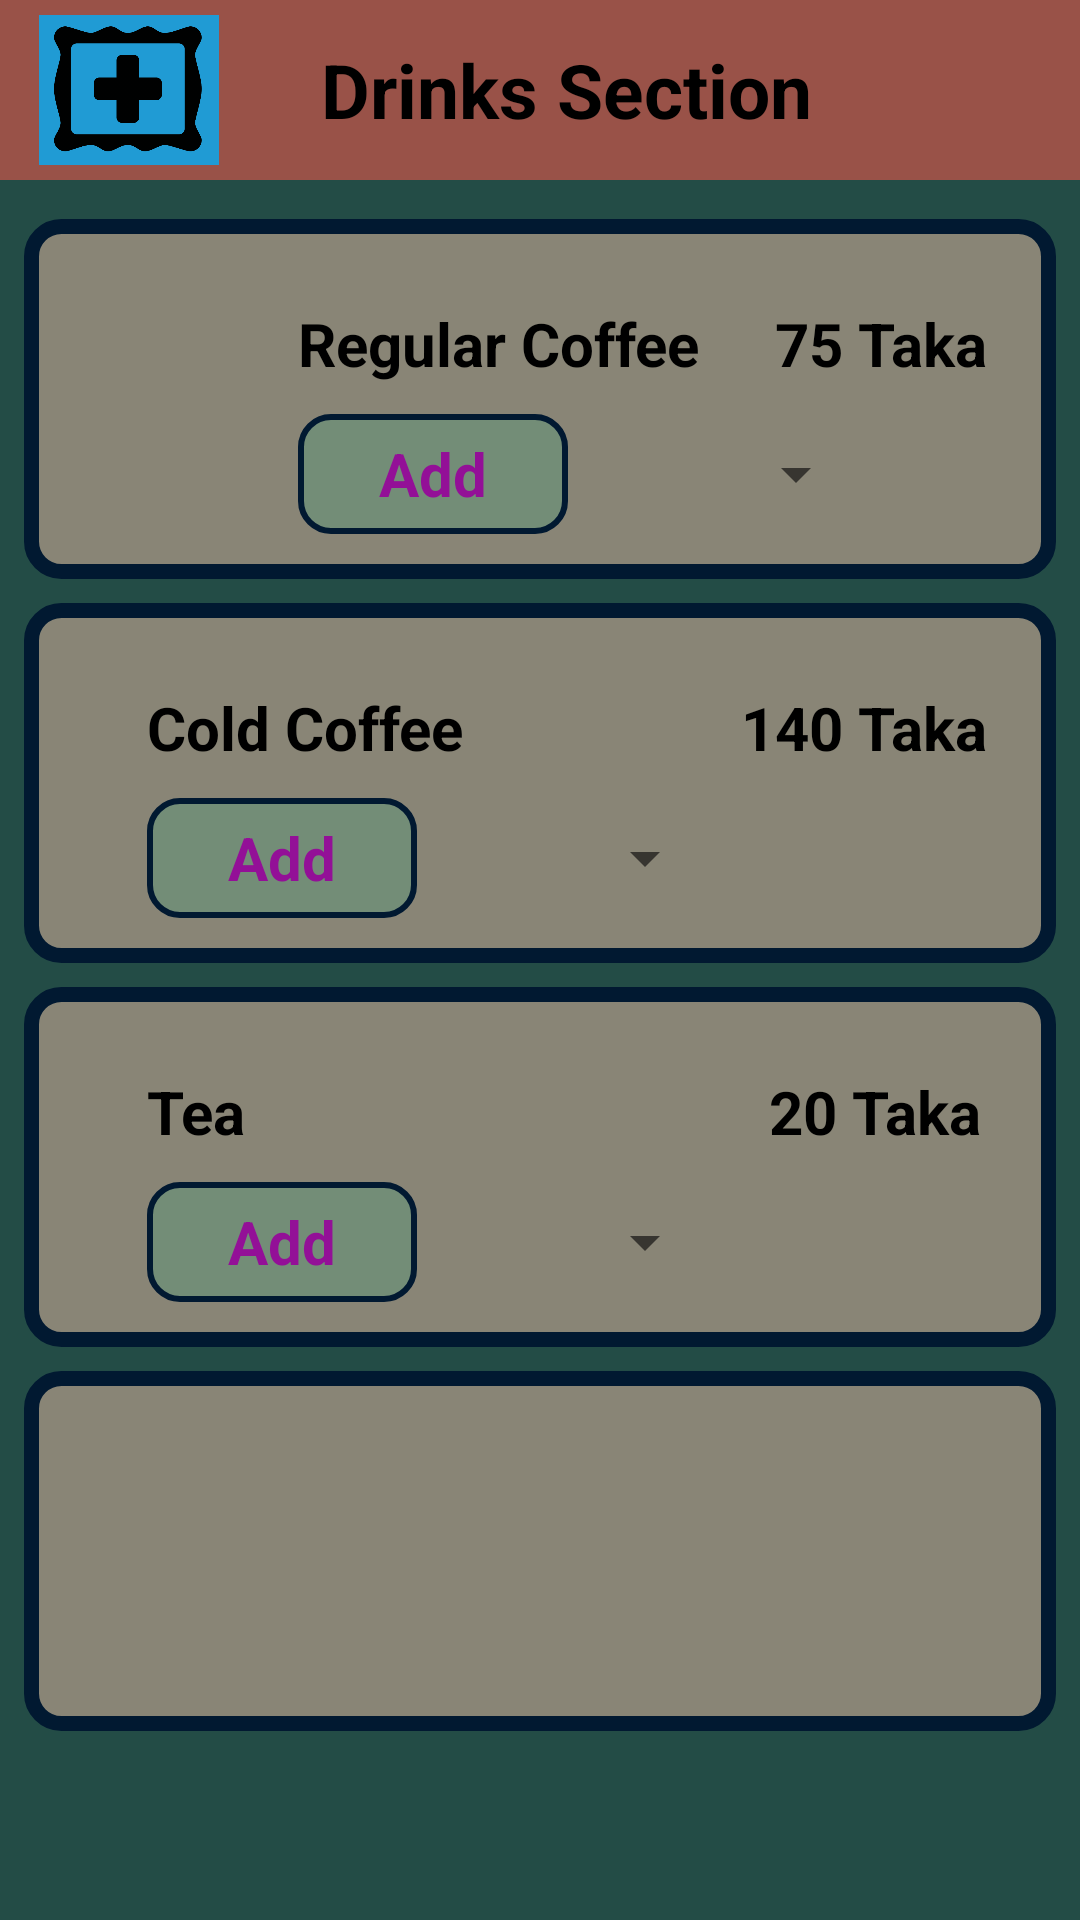

Android layout source for this screen:
<!-- AndroidManifest.xml: application theme AppTheme -->
<!-- res/layout/activity_drinks.xml -->
<?xml version="1.0" encoding="utf-8"?>
<ScrollView xmlns:android="http://schemas.android.com/apk/res/android"
    xmlns:app="http://schemas.android.com/apk/res-auto"
    xmlns:tools="http://schemas.android.com/tools"
    android:layout_width="match_parent"
    android:layout_height="match_parent"
    android:background="#234c46"    tools:context="com.example.WifiOrdering.drinks">

    <LinearLayout
        android:background="#995248"
        android:orientation="vertical"
        android:layout_width="match_parent"
        android:layout_height="match_parent">
        <RelativeLayout
            android:layout_marginTop="5dp"
            android:layout_marginBottom="5dp"
            android:layout_width="match_parent"
            android:layout_height="match_parent">

            <ImageView
                android:background="#209bd4"
                android:layout_marginLeft="13dp"
                android:id="@+id/back1"
                android:layout_width="60dp"
                android:layout_height="50dp"
                android:layout_alignParentLeft="true"
                android:layout_alignParentStart="true"
                android:layout_centerVertical="true"
                android:src="@drawable/add2" />

            <TextView
                android:layout_width="wrap_content"
                android:layout_height="40dp"
                android:layout_centerVertical="true"
                android:layout_marginLeft="34dp"
                android:layout_marginStart="34dp"
                android:layout_toEndOf="@+id/back1"
                android:layout_toRightOf="@+id/back1"
                android:gravity="center"
                android:text="Drinks Section"
                android:textColor="#000"
                android:textSize="25dp"
                android:textStyle="bold" />

        </RelativeLayout>
    <LinearLayout
        android:background="#234c46"        android:orientation="vertical"
        android:layout_width="match_parent"
        android:layout_height="match_parent">
<LinearLayout
    android:layout_margin="8dp"
    android:orientation="vertical"
    android:layout_width="match_parent"
    android:layout_height="match_parent">
        <RelativeLayout
            android:layout_marginTop="5dp"
            android:layout_width="match_parent"
            android:layout_height="wrap_content">

            <ImageView

                android:layout_width="match_parent"
                android:layout_height="120dp"
                android:layout_alignParentLeft="true"
                android:layout_alignParentStart="true"
                android:layout_alignParentTop="true"
                android:src="@drawable/round" />

            <TextView
                android:id="@+id/textView2"
                android:layout_width="wrap_content"
                android:layout_height="wrap_content"
                android:layout_alignParentTop="true"
                android:layout_marginEnd="25dp"
                android:layout_marginRight="25dp"
                android:layout_marginTop="28dp"
                android:layout_toLeftOf="@+id/textView3"
                android:layout_toStartOf="@+id/textView3"
                android:text="Regular Coffee"
                android:textColor="#000"
                android:textSize="20dp"
                android:textStyle="bold" />

            <TextView
                android:id="@+id/textView3"
                android:layout_width="wrap_content"
                android:layout_height="wrap_content"
                android:layout_alignBaseline="@+id/textView2"
                android:layout_alignBottom="@+id/textView2"
                android:layout_alignParentEnd="true"
                android:layout_alignParentRight="true"
                android:layout_marginEnd="23dp"
                android:layout_marginRight="23dp"
                android:text="75 Taka"
                android:textColor="#000"
                android:textSize="20dp"
                android:textStyle="bold" />

            <TextView
                android:layout_marginTop="10dp"
                android:id="@+id/text1"
                android:layout_width="90dp"
                android:layout_height="40dp"
                android:layout_alignLeft="@+id/textView2"
                android:layout_alignStart="@+id/textView2"
                android:layout_below="@+id/textView2"
                android:background="@drawable/text"
                android:gravity="center"
                android:text="Add"
                android:textColor="#931097"
                android:textSize="20dp"
                android:textStyle="bold" />

            <Spinner
                android:layout_marginTop="10dp"
                android:layout_marginLeft="10dp"
                android:id="@+id/text1spinner"
                android:layout_width="90dp"
                android:layout_height="40dp"
                android:layout_below="@+id/textView2"
                android:layout_toEndOf="@+id/text1"
                android:layout_toRightOf="@+id/text1">

            </Spinner>
        </RelativeLayout>

        <RelativeLayout
           android:layout_marginTop="8dp"
            android:layout_width="match_parent"
            android:layout_height="wrap_content">

            <ImageView

                android:layout_width="match_parent"
                android:layout_height="120dp"
                android:layout_alignParentLeft="true"
                android:layout_alignParentStart="true"
                android:layout_alignParentTop="true"
                android:src="@drawable/round" />

            <TextView
                android:layout_width="wrap_content"
                android:layout_height="wrap_content"

                android:layout_alignParentLeft="true"
                android:layout_alignParentStart="true"
                android:layout_alignParentTop="true"
                android:layout_marginLeft="41dp"
                android:layout_marginStart="41dp"
                android:layout_marginTop="28dp"
                android:text="Cold Coffee"
                android:textColor="#000"
                android:textSize="20dp"
                android:textStyle="bold"
                android:id="@+id/textView6" />

            <TextView
                android:id="@+id/textView7"
                android:layout_width="wrap_content"
                android:layout_height="wrap_content"
                android:layout_alignBaseline="@+id/textView6"
                android:layout_alignBottom="@+id/textView6"
                android:layout_alignParentEnd="true"
                android:layout_alignParentRight="true"
                android:layout_marginEnd="23dp"
                android:layout_marginRight="23dp"
                android:text="140 Taka"
                android:textColor="#000"
                android:textSize="20dp"
                android:textStyle="bold" />

            <TextView
                android:layout_marginTop="10dp"
                android:id="@+id/text2"
                android:layout_width="90dp"
                android:layout_height="40dp"
                android:layout_alignLeft="@+id/textView6"
                android:layout_alignStart="@+id/textView6"
                android:layout_below="@+id/textView6"
                android:background="@drawable/text"
                android:gravity="center"
                android:text="Add"
                android:textColor="#931097"
                android:textSize="20dp"
                android:textStyle="bold" />

            <Spinner
                android:layout_marginLeft="10dp"
                android:id="@+id/text2spinner"
                android:layout_width="90dp"
                android:layout_height="40dp"
                android:layout_alignTop="@+id/text2"
                android:layout_toEndOf="@+id/text2"
                android:layout_toRightOf="@+id/text2">

            </Spinner>
        </RelativeLayout>

        <RelativeLayout
            android:layout_marginTop="8dp"
            android:layout_width="match_parent"
            android:layout_height="wrap_content">

            <ImageView

                android:layout_width="match_parent"
                android:layout_height="120dp"
                android:layout_alignParentLeft="true"
                android:layout_alignParentStart="true"
                android:layout_alignParentTop="true"
                android:src="@drawable/round" />

            <TextView
                android:layout_width="wrap_content"
                android:layout_height="wrap_content"

                android:layout_alignParentLeft="true"
                android:layout_alignParentStart="true"
                android:layout_alignParentTop="true"
                android:layout_marginLeft="41dp"
                android:layout_marginStart="41dp"
                android:layout_marginTop="28dp"
                android:text="Tea"
                android:textColor="#000"
                android:textSize="20dp"
                android:textStyle="bold"
                android:id="@+id/textView8" />

            <TextView
                android:id="@+id/textView9"
                android:layout_width="wrap_content"
                android:layout_height="wrap_content"
                android:layout_above="@+id/text3"
                android:layout_alignParentEnd="true"
                android:layout_alignParentRight="true"
                android:layout_marginEnd="25dp"
                android:layout_marginRight="25dp"
                android:text="20 Taka"
                android:textColor="#000"
                android:textSize="20dp"
                android:textStyle="bold" />

            <TextView
                android:layout_marginTop="10dp"
                android:id="@+id/text3"
                android:layout_width="90dp"
                android:layout_height="40dp"
                android:layout_alignLeft="@+id/textView8"
                android:layout_alignStart="@+id/textView8"
                android:layout_below="@+id/textView8"
                android:background="@drawable/text"
                android:gravity="center"
                android:text="Add"
                android:textColor="#931097"
                android:textSize="20dp"
                android:textStyle="bold" />

            <Spinner
                android:layout_marginLeft="10dp"
                android:id="@+id/text3spinner"
                android:layout_width="90dp"
                android:layout_height="40dp"
                android:layout_alignTop="@+id/text3"
                android:layout_toEndOf="@+id/text3"
                android:layout_toRightOf="@+id/text3">

            </Spinner>

        </RelativeLayout>
    <RelativeLayout
        android:layout_marginTop="8dp"
        android:layout_width="match_parent"
        android:layout_height="wrap_content">

        <ImageView

            android:layout_width="match_parent"
            android:layout_height="120dp"
            android:layout_alignParentLeft="true"
            android:layout_alignParentStart="true"
            android:layout_alignParentTop="true"
            android:src="@drawable/round" />

    </RelativeLayout>



</LinearLayout>
</LinearLayout>
    </LinearLayout>

</ScrollView>
<!-- resources referenced by this layout -->
<resources>
  <!-- drawable add2: png bitmap (drawable, 8423 bytes) -->
  <!-- drawable round (drawable) -->
  <?xml version="1.0" encoding="utf-8"?>
  <selector xmlns:android="http://schemas.android.com/apk/res/android">
          <item>
              <shape android:shape="rectangle">
                  <solid android:color="#898576"/>
                  <corners android:radius="10dp"/>
                  <stroke
                      android:width="5dp"
                      android:color="#011931"
                      />
              </shape>
          </item>
      </selector>
  <!-- drawable text (drawable) -->
  <?xml version="1.0" encoding="utf-8"?>
  <selector xmlns:android="http://schemas.android.com/apk/res/android">
      <item>
          <shape android:shape="rectangle">
              <solid android:color="#5043a17b"/>
              <corners android:radius="10dp"/>
              <stroke
                  android:width="2dp"
                  android:color="#011931"
                  />
          </shape>
      </item>
  </selector>
  <style name="AppTheme" parent="Theme.AppCompat.Light.NoActionBar">
          
          <item name="colorPrimary">@color/colorPrimary</item>
          <item name="colorPrimaryDark">@color/colorPrimaryDark</item>
          <item name="colorAccent">@color/colorAccent</item>
      </style>
  <color name="colorPrimary">#995248</color>
  <color name="colorPrimaryDark">#0e30da</color>
  <color name="colorAccent">#FF4081</color>
</resources>
